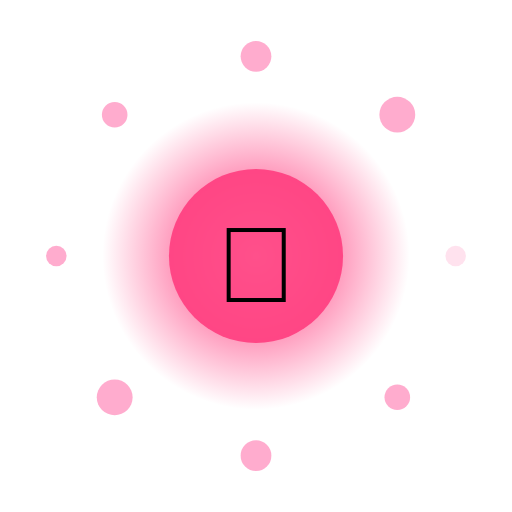
t = 0.00 s
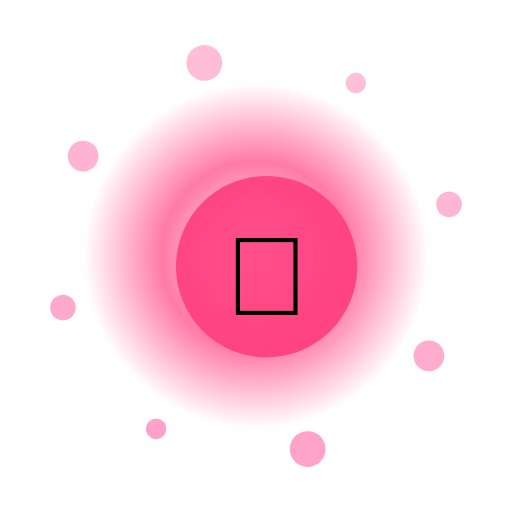
t = 1.33 s
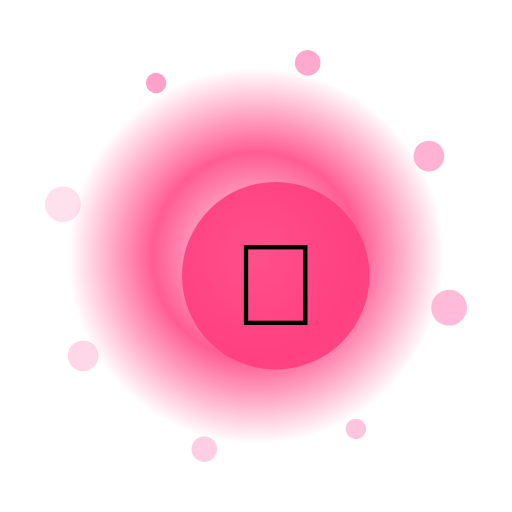
t = 2.67 s
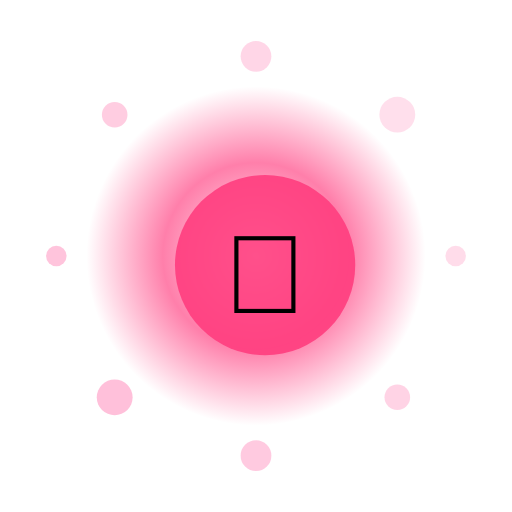
t = 4.00 s
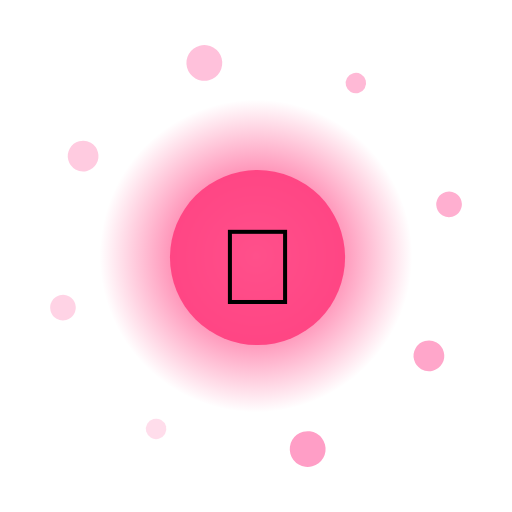
t = 5.33 s
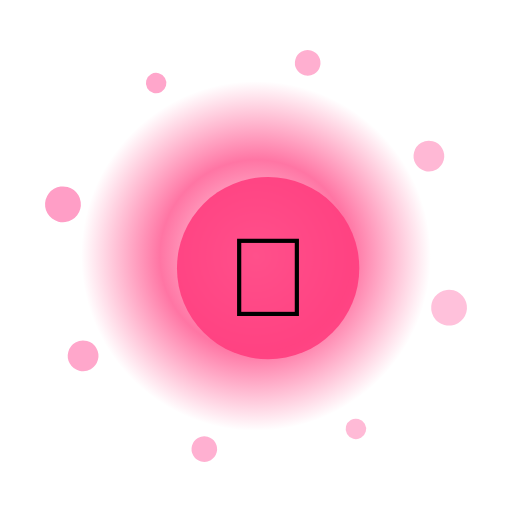
t = 6.67 s

The animated SVG that drew these frames (rendered in a browser with its animation timeline set to each time). Animation: 13 SMIL elements (animate=10,animateTransform=3); one cycle of 8.00 s, repeats indefinitely.

<?xml version="1.0" encoding="UTF-8"?>
<svg xmlns="http://www.w3.org/2000/svg" viewBox="0 0 200 200" width="200" height="200" style="background:transparent">
  <defs>
    <radialGradient id="g120" cx="50%" cy="50%" r="50%">
      <stop offset="0%" stop-color="#FFF" stop-opacity="0.95"/>
      <stop offset="55%" stop-color="#FF3D7F" stop-opacity="0.85"/>
      <stop offset="100%" stop-color="#FF3D7F" stop-opacity="0"/>
    </radialGradient>
    <filter id="glow120" x="-50%" y="-50%" width="200%" height="200%">
      <feGaussianBlur stdDeviation="3" result="b"/>
      <feMerge><feMergeNode in="b"/><feMergeNode in="SourceGraphic"/></feMerge>
    </filter>
  </defs>

  <!-- outer rotating rays -->
  <g filter="url(#glow120)">
    <g>
      <rect x="99" y="10" width="2" height="30" fill="#FFF" opacity="0.35" transform="rotate(0 100 100)"/><rect x="99" y="10" width="2" height="30" fill="#FFF" opacity="0.35" transform="rotate(30 100 100)"/><rect x="99" y="10" width="2" height="30" fill="#FFF" opacity="0.35" transform="rotate(60 100 100)"/><rect x="99" y="10" width="2" height="30" fill="#FFF" opacity="0.35" transform="rotate(90 100 100)"/><rect x="99" y="10" width="2" height="30" fill="#FFF" opacity="0.35" transform="rotate(120 100 100)"/><rect x="99" y="10" width="2" height="30" fill="#FFF" opacity="0.35" transform="rotate(150 100 100)"/><rect x="99" y="10" width="2" height="30" fill="#FFF" opacity="0.35" transform="rotate(180 100 100)"/><rect x="99" y="10" width="2" height="30" fill="#FFF" opacity="0.35" transform="rotate(210 100 100)"/><rect x="99" y="10" width="2" height="30" fill="#FFF" opacity="0.35" transform="rotate(240 100 100)"/><rect x="99" y="10" width="2" height="30" fill="#FFF" opacity="0.35" transform="rotate(270 100 100)"/><rect x="99" y="10" width="2" height="30" fill="#FFF" opacity="0.35" transform="rotate(300 100 100)"/><rect x="99" y="10" width="2" height="30" fill="#FFF" opacity="0.35" transform="rotate(330 100 100)"/>
      <animateTransform attributeName="transform" type="rotate" from="0 100 100" to="360 100 100" dur="6.0s" repeatCount="indefinite"/>
    </g>
  </g>

  <!-- pulsing aura -->
  <circle cx="100" cy="100" r="70" fill="url(#g120)">
    <animate attributeName="r" values="60;74;60" dur="1.80s" repeatCount="indefinite"/>
    <animate attributeName="opacity" values="0.6;1;0.6" dur="1.80s" repeatCount="indefinite"/>
  </circle>

  <!-- orbiting particles -->
  <g>
    <circle cx="178.0" cy="100.0" r="4" fill="#FF9EC6" opacity="0.85"><animate attributeName="opacity" values="0.3;1;0.3" dur="1.80s" begin="0.00s" repeatCount="indefinite"/></circle><circle cx="155.2" cy="155.2" r="5" fill="#FF9EC6" opacity="0.85"><animate attributeName="opacity" values="0.3;1;0.3" dur="1.80s" begin="0.12s" repeatCount="indefinite"/></circle><circle cx="100.0" cy="178.0" r="6" fill="#FF9EC6" opacity="0.85"><animate attributeName="opacity" values="0.3;1;0.3" dur="1.80s" begin="0.24s" repeatCount="indefinite"/></circle><circle cx="44.8" cy="155.2" r="7" fill="#FF9EC6" opacity="0.85"><animate attributeName="opacity" values="0.3;1;0.3" dur="1.80s" begin="0.36s" repeatCount="indefinite"/></circle><circle cx="22.0" cy="100.0" r="4" fill="#FF9EC6" opacity="0.85"><animate attributeName="opacity" values="0.3;1;0.3" dur="1.80s" begin="0.48s" repeatCount="indefinite"/></circle><circle cx="44.8" cy="44.8" r="5" fill="#FF9EC6" opacity="0.85"><animate attributeName="opacity" values="0.3;1;0.3" dur="1.80s" begin="0.60s" repeatCount="indefinite"/></circle><circle cx="100.0" cy="22.0" r="6" fill="#FF9EC6" opacity="0.85"><animate attributeName="opacity" values="0.3;1;0.3" dur="1.80s" begin="0.72s" repeatCount="indefinite"/></circle><circle cx="155.2" cy="44.8" r="7" fill="#FF9EC6" opacity="0.85"><animate attributeName="opacity" values="0.3;1;0.3" dur="1.80s" begin="0.84s" repeatCount="indefinite"/></circle>
    <animateTransform attributeName="transform" type="rotate" from="0 100 100" to="-360 100 100" dur="8.0s" repeatCount="indefinite"/>
  </g>

  <!-- core glyph -->
  <g>
    <circle cx="100" cy="100" r="34" fill="#FF3D7F" opacity="0.9"/>
    <text x="100" y="118" text-anchor="middle" font-size="42" font-family="Apple Color Emoji, Segoe UI Emoji, Noto Color Emoji, sans-serif">🌿</text>
    <animateTransform attributeName="transform" type="scale" values="1;1.08;1" dur="1.80s" additive="sum" repeatCount="indefinite"/>
  </g>

  <title>Jalwa Nature Cherry</title>
</svg>
